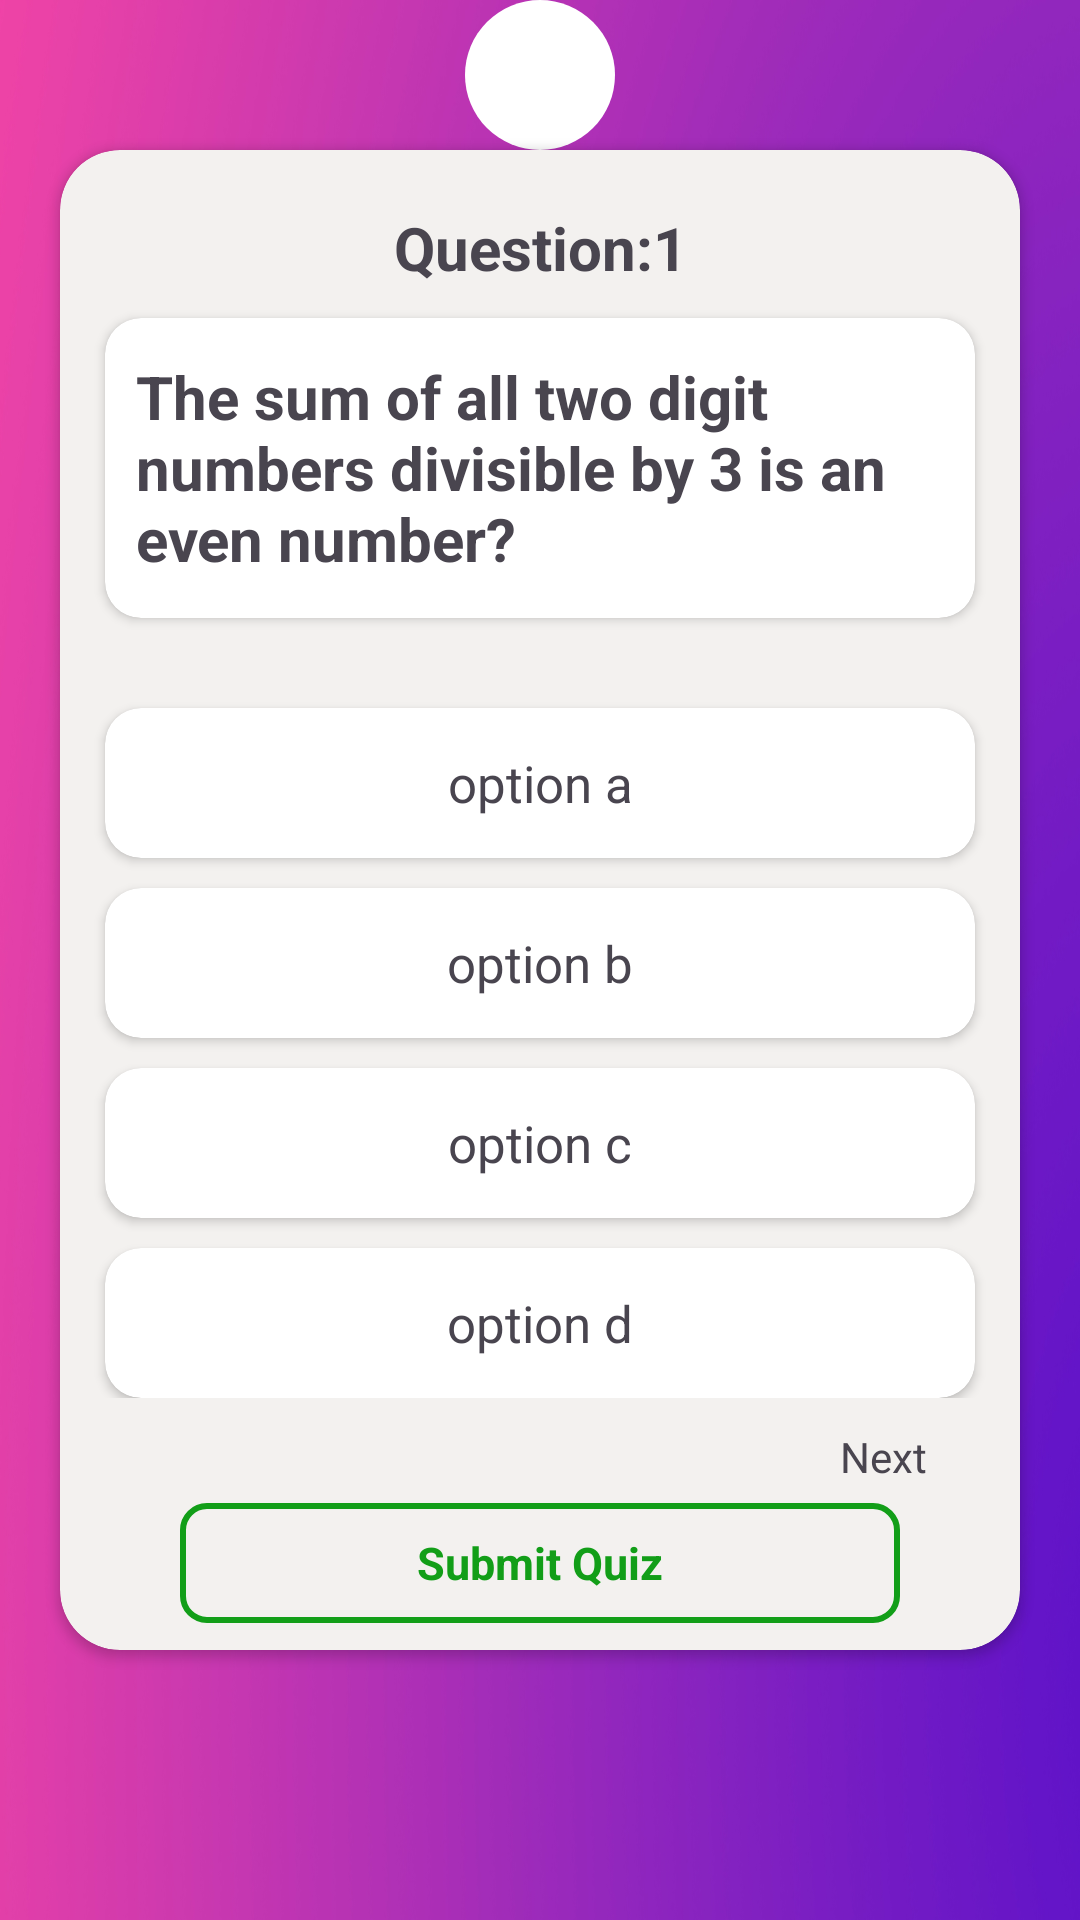

Android layout source for this screen:
<!-- AndroidManifest.xml: application theme Theme.EarnQuizMoney -->
<!-- res/layout/fragment_questions.xml -->
<FrameLayout xmlns:android="http://schemas.android.com/apk/res/android"
    xmlns:tools="http://schemas.android.com/tools"
    android:layout_width="match_parent"
    android:layout_height="match_parent"
    xmlns:app="http://schemas.android.com/apk/res-auto"
    android:background="@color/white"
    tools:context=".Fragments.QuestionsFragment">

    <LinearLayout
        android:layout_width="match_parent"
        android:layout_height="match_parent"
        android:background="@drawable/purple_background"
        android:orientation="vertical"
        android:gravity="top">

        <TextView
            android:id="@+id/tv_timer"
            android:layout_width="50dp"
            android:layout_height="50dp"
            android:layout_gravity="center_horizontal|top"
            android:background="@drawable/round_timer"
            android:gravity="center"
            android:textColor="@color/red"
            android:textSize="20sp"
            android:textStyle="bold" />

        <androidx.cardview.widget.CardView
            android:layout_width="match_parent"
            android:layout_height="500dp"
            app:cardCornerRadius="20dp"
            android:layout_marginLeft="20dp"
            android:layout_marginRight="20dp"
            android:id="@+id/question_card"
            android:layout_marginBottom="30dp"
            app:cardBackgroundColor="@color/grey">

            <LinearLayout
                android:layout_width="match_parent"
                android:layout_height="match_parent"
                android:orientation="vertical"
                android:gravity="center">

                <TextView
                    android:id="@+id/tv_question_num"
                    android:layout_width="match_parent"
                    android:layout_height="wrap_content"
                    android:gravity="center"
                    android:text="Question:1"
                    android:textSize="20sp"
                    android:layout_marginTop="10dp"
                    android:textStyle="bold"/>

                <androidx.cardview.widget.CardView
                    android:layout_width="match_parent"
                    android:layout_height="100dp"
                    app:cardBackgroundColor="@color/white"
                    app:cardCornerRadius="12sp"
                    android:layout_marginTop="10dp"
                    android:layout_marginLeft="15sp"
                    android:layout_marginRight="15sp"
                    android:onClick="onOptionClick">
                    <TextView
                        android:id="@+id/tv_question"
                        android:layout_width="match_parent"
                        android:layout_height="wrap_content"
                        android:layout_gravity="center"
                        android:text="The sum of all two digit numbers divisible by 3 is an even number?"
                        android:paddingHorizontal="@dimen/dimen_5pt"
                        android:textSize="20sp"
                        android:textStyle="bold"/>
                </androidx.cardview.widget.CardView>

                <LinearLayout
                    android:layout_width="match_parent"
                    android:layout_height="wrap_content"
                    android:layout_marginTop="20dp"
                    android:orientation="vertical">
                    <androidx.cardview.widget.CardView
                        android:id="@+id/card_option_a"
                        android:layout_width="match_parent"
                        android:layout_height="wrap_content"
                        app:cardBackgroundColor="@color/white"
                        app:cardCornerRadius="12sp"
                        android:layout_marginTop="10dp"
                        android:layout_marginLeft="15sp"
                        android:layout_marginRight="15sp">
                        <TextView
                            android:id="@+id/tv_option_a"
                            android:layout_width="match_parent"
                            android:layout_height="50dp"
                            android:layout_gravity="center"
                            android:gravity="center"
                            android:paddingLeft="6dp"
                            android:text="option a"
                            android:paddingRight="6dp"
                            android:textSize="17sp"/>
                    </androidx.cardview.widget.CardView>
                    <androidx.cardview.widget.CardView
                        android:id="@+id/card_option_b"
                        android:layout_width="match_parent"
                        android:layout_height="wrap_content"
                        app:cardBackgroundColor="@color/white"
                        app:cardCornerRadius="12sp"
                        android:layout_marginTop="10dp"
                        android:layout_marginLeft="15sp"
                        android:layout_marginRight="15sp">
                        <TextView
                            android:id="@+id/tv_option_b"
                            android:layout_width="match_parent"
                            android:layout_height="50dp"
                            android:layout_gravity="center"
                            android:gravity="center"
                            android:paddingLeft="6dp"
                            android:text="option b"
                            android:paddingRight="6dp"
                            android:textSize="17sp"/>
                    </androidx.cardview.widget.CardView>
                    <androidx.cardview.widget.CardView
                        android:id="@+id/card_option_c"
                        android:layout_width="match_parent"
                        android:layout_height="wrap_content"
                        app:cardBackgroundColor="@color/white"
                        app:cardCornerRadius="12sp"
                        android:layout_marginTop="10dp"
                        android:layout_marginLeft="15sp"
                        android:layout_marginRight="15sp">
                        <TextView
                            android:id="@+id/tv_option_c"
                            android:layout_width="match_parent"
                            android:layout_height="50dp"
                            android:layout_gravity="center"
                            android:gravity="center"
                            android:paddingLeft="6dp"
                            android:text="option c"
                            android:paddingRight="6dp"
                            android:textSize="17sp"/>
                    </androidx.cardview.widget.CardView>
                    <androidx.cardview.widget.CardView
                        android:id="@+id/card_option_d"
                        android:layout_width="match_parent"
                        android:layout_height="wrap_content"
                        app:cardBackgroundColor="@color/white"
                        app:cardCornerRadius="12sp"
                        android:layout_marginTop="10dp"
                        android:layout_marginLeft="15sp"
                        android:layout_marginRight="15sp">
                        <TextView
                            android:id="@+id/tv_option_d"
                            android:layout_width="match_parent"
                            android:layout_height="50dp"
                            android:layout_gravity="center"
                            android:gravity="center"
                            android:paddingLeft="6dp"
                            android:text="option d"
                            android:paddingRight="6dp"
                            android:textSize="17sp"/>
                    </androidx.cardview.widget.CardView>
                </LinearLayout>

                <LinearLayout
                    android:layout_width="50dp"
                    android:layout_height="20dp"
                    android:id="@+id/btn_next"
                    android:orientation="horizontal"
                    android:layout_marginTop="10dp"
                    android:layout_marginRight="10dp"
                    android:layout_gravity="end">
                    <TextView
                        android:layout_width="wrap_content"
                        android:layout_height="match_parent"
                        android:layout_gravity="center"
                        android:text="Next"
                        />
                    <ImageView
                        android:layout_width="20dp"
                        android:layout_height="10dp"
                        android:layout_gravity="center"
                        android:src="@drawable/ic_arrow_right"
                        />
                </LinearLayout>

                <TextView
                    android:layout_width="match_parent"
                    android:layout_height="40dp"
                    android:id="@+id/btn_submit"
                    android:background="@drawable/submit_quiz_button"
                    android:layout_marginRight="40dp"
                    android:text="Submit Quiz"
                    android:gravity="center"
                    android:textColor="@color/green"
                    android:textSize="15sp"
                    android:textStyle="bold"
                    android:layout_marginTop="5dp"
                    android:layout_marginLeft="40dp"
                    />
            </LinearLayout>
        </androidx.cardview.widget.CardView>
        <TextView
            android:id="@+id/textinput_error"
            android:layout_width="match_parent"
            android:layout_height="50dp"
            android:visibility="gone"
            android:gravity="start|center"
            android:layout_marginRight="16dp"
            android:layout_marginLeft="16dp"
            android:paddingLeft="@dimen/dimen_5pt"
            android:layout_alignParentBottom="true"
            android:layout_marginBottom="15dp"
            android:background="@drawable/rounded_edittext"
            android:text="Mobile Number Required"
            android:textColor="@color/white"
            android:textStyle="bold"
            />
    </LinearLayout>



    <ProgressBar
        android:id="@+id/progress_bar"
        android:layout_width="wrap_content"
        android:layout_height="wrap_content"
        android:background="@color/white"
        android:layout_gravity="center"
        android:visibility="gone" />

</FrameLayout>
<!-- resources referenced by this layout -->
<resources>
  <color name="green">#129E18</color>
  <color name="grey">#F3F1EF</color>
  <color name="red">#C10C0C</color>
  <color name="white">#FFFFFFFF</color>
  <dimen name="dimen_5pt">5pt</dimen>
  <!-- drawable purple_background: png bitmap (drawable, 552371 bytes) -->
  <!-- drawable round_timer (drawable) -->
  <selector xmlns:android="http://schemas.android.com/apk/res/android">
      <item>
          <shape android:shape="rectangle">
              <solid android:color="@color/white" />
              <corners android:radius="50dp" />
          </shape>
      </item>
  </selector>
  <!-- drawable rounded_edittext (drawable) -->
  <?xml version="1.0" encoding="utf-8"?>
  <shape xmlns:android="http://schemas.android.com/apk/res/android"
      android:shape="rectangle">
  
      <corners
          android:radius="8dp" />
      <solid android:color="@color/white"/>
  
  </shape>
  <!-- drawable submit_quiz_button (drawable) -->
  <shape xmlns:android="http://schemas.android.com/apk/res/android">
      <solid android:color="@android:color/transparent"/>
      <stroke
          android:width="2dp"
          android:color="@color/green"/>
      <corners android:radius="8dp"/>
  </shape>
  <style name="Theme.EarnQuizMoney" parent="Base.Theme.EarnQuizMoney" />
  <style name="Base.Theme.EarnQuizMoney" parent="Theme.Material3.DayNight.NoActionBar">
          <item name="colorPrimary">@color/purpleBackground</item>
          <item name="colorPrimaryVariant">@color/purpleBackground</item>
          <item name="colorOnPrimary">@color/white</item>
          <item name="colorSecondary">@color/purpleBackground</item>
          <item name="colorOnSecondary">@color/white</item>
          <item name="colorOnBackground">@color/white</item>
          <item name="colorSurface">@color/black</item>
          <item name="colorOnSurface">@color/white</item>
  
      </style>
  <color name="purpleBackground">#8E24AA</color>
  <color name="black">#FF000000</color>
</resources>
